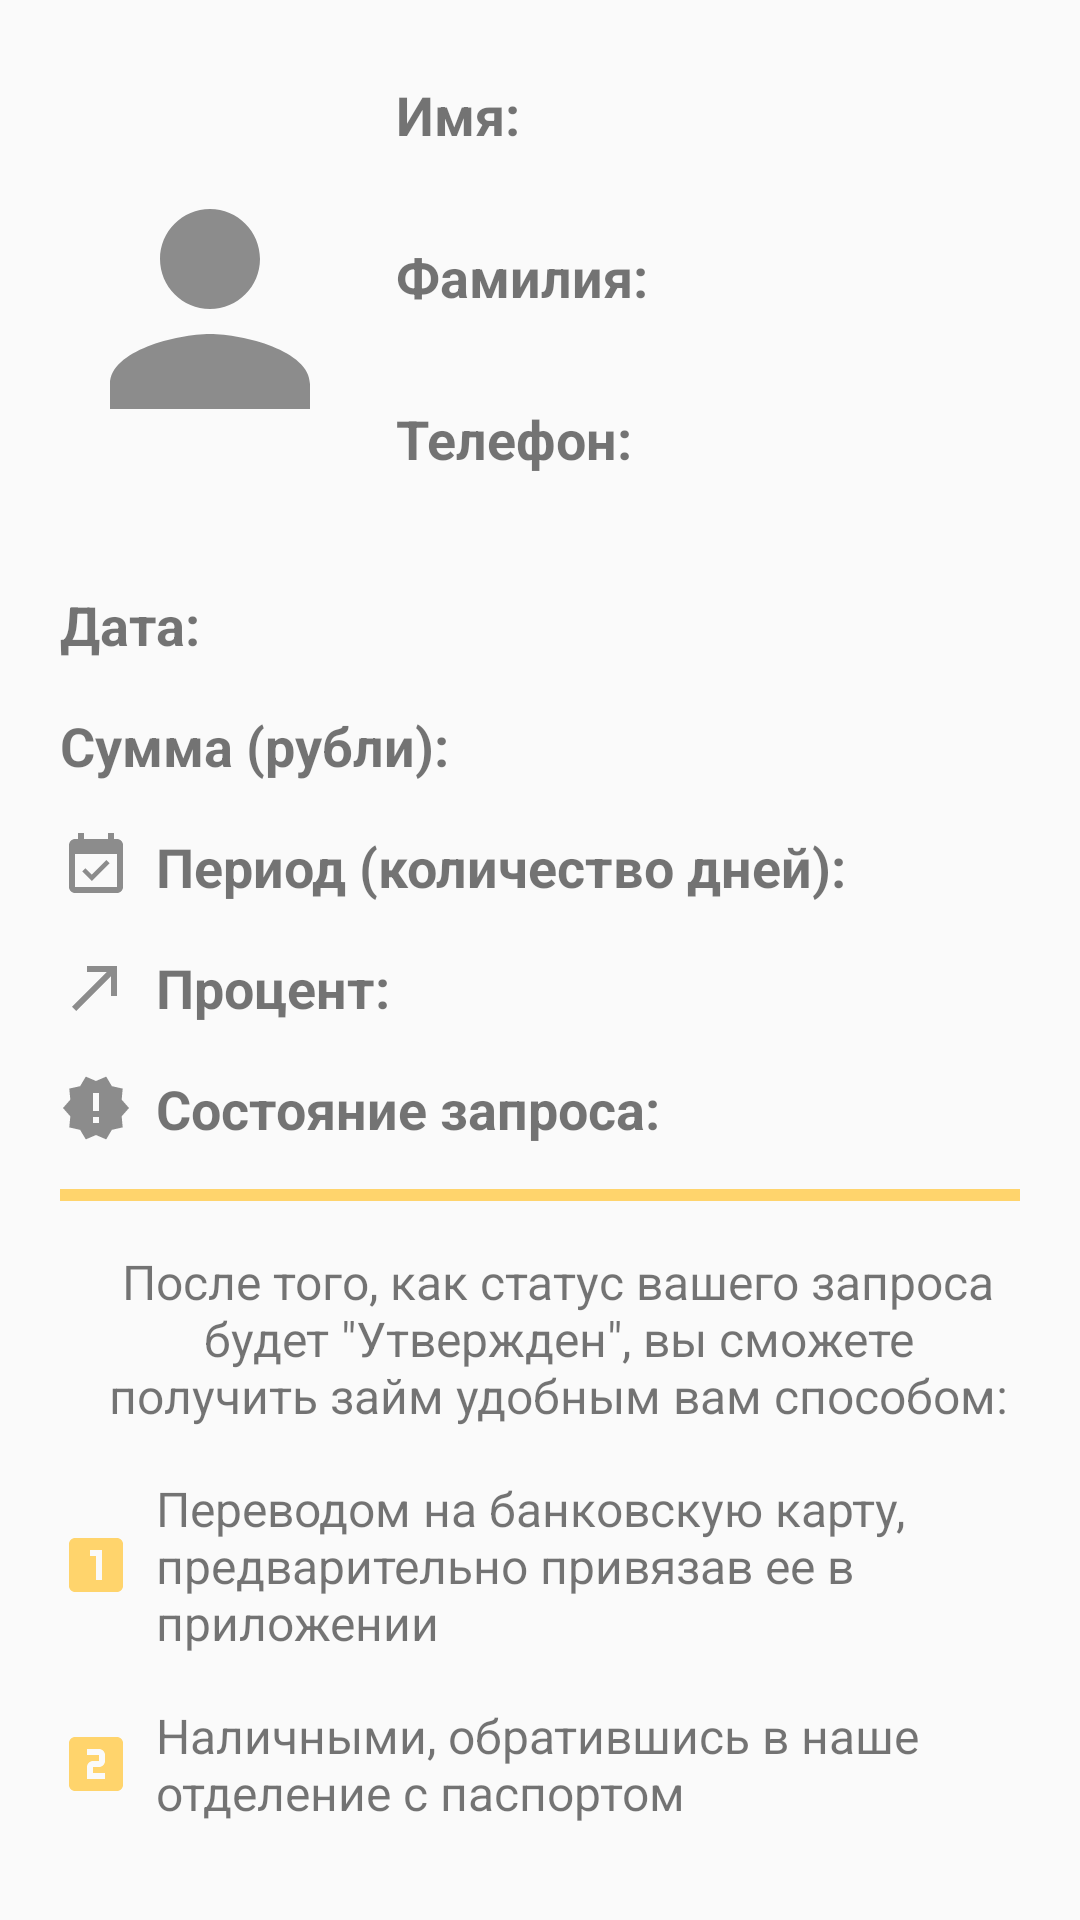

Layout XML and referenced resources for this Android screen:
<!-- AndroidManifest.xml: application theme AppTheme -->
<!-- res/layout/fragment_loan_profile.xml -->
<?xml version="1.0" encoding="utf-8"?>
<ScrollView xmlns:android="http://schemas.android.com/apk/res/android"
    xmlns:app="http://schemas.android.com/apk/res-auto"
    xmlns:tools="http://schemas.android.com/tools"
    android:layout_width="match_parent"
    android:layout_height="match_parent">

    <androidx.constraintlayout.widget.ConstraintLayout
        android:layout_width="match_parent"
        android:layout_height="0dp"
        android:paddingBottom="@dimen/padding_vertical_big"
        tools:context=".features.loans.ui.LoanProfileFragment">

        <ImageView
            android:id="@+id/iv_person_avatar"
            android:layout_width="@dimen/size_profile_icon_in_profile_loan"
            android:layout_height="@dimen/size_profile_icon_in_profile_loan"
            android:contentDescription="@string/iv_content_description"
            android:src="@drawable/ic_person"
            app:layout_constraintBottom_toBottomOf="@+id/tv_profile_value_phone_number"
            app:layout_constraintStart_toStartOf="@id/guideline_vertical_start_in_profile_loan"
            app:layout_constraintTop_toTopOf="@+id/tv_profile_label_first_name" />

        <TextView
            android:id="@+id/tv_profile_label_first_name"
            style="@style/tv_label_without_icon"
            android:text="@string/label_first_name_in_profile"
            app:layout_constraintEnd_toEndOf="@id/guideline_vertical_end_in_profile_loan"
            app:layout_constraintStart_toEndOf="@id/iv_person_avatar"
            app:layout_constraintTop_toTopOf="@id/guideline_horizontal_top_in_profile_loan" />

        <TextView
            android:id="@+id/tv_profile_value_first_name"
            style="@style/tv_value"
            app:layout_constraintEnd_toEndOf="@id/guideline_vertical_end_in_profile_loan"
            app:layout_constraintStart_toEndOf="@id/iv_person_avatar"
            app:layout_constraintTop_toBottomOf="@+id/tv_profile_label_first_name" />

        <TextView
            android:id="@+id/tv_profile_label_last_name"
            style="@style/tv_label_without_icon"
            android:layout_marginTop="@dimen/vertical_small_margin"
            android:text="@string/label_last_name_in_profile"
            app:layout_constraintEnd_toEndOf="@+id/guideline_vertical_end_in_profile_loan"
            app:layout_constraintStart_toEndOf="@id/iv_person_avatar"
            app:layout_constraintTop_toBottomOf="@+id/tv_profile_value_first_name" />

        <TextView
            android:id="@+id/tv_profile_value_last_name"
            style="@style/tv_value"
            app:layout_constraintEnd_toEndOf="@+id/guideline_vertical_end_in_profile_loan"
            app:layout_constraintStart_toEndOf="@id/iv_person_avatar"
            app:layout_constraintTop_toBottomOf="@+id/tv_profile_label_last_name" />

        <TextView
            android:id="@+id/tv_profile_label_phone_number"
            style="@style/tv_label_without_icon"
            android:layout_marginTop="@dimen/vertical_small_margin"
            android:text="@string/label_phone_in_profile"
            app:layout_constraintEnd_toEndOf="@+id/guideline_vertical_end_in_profile_loan"
            app:layout_constraintStart_toEndOf="@id/iv_person_avatar"
            app:layout_constraintTop_toBottomOf="@+id/tv_profile_value_last_name" />

        <TextView
            android:id="@+id/tv_profile_value_phone_number"
            style="@style/tv_value"
            app:layout_constraintEnd_toEndOf="@+id/guideline_vertical_end_in_profile_loan"
            app:layout_constraintStart_toEndOf="@id/iv_person_avatar"
            app:layout_constraintTop_toBottomOf="@+id/tv_profile_label_phone_number" />

        <androidx.constraintlayout.widget.Guideline
            android:id="@+id/guideline_horizontal_top_in_profile_loan"
            android:layout_width="wrap_content"
            android:layout_height="wrap_content"
            android:orientation="horizontal"
            app:layout_constraintGuide_begin="10dp" />

        <androidx.constraintlayout.widget.Guideline
            android:id="@+id/guideline_vertical_start_in_profile_loan"
            android:layout_width="wrap_content"
            android:layout_height="wrap_content"
            android:orientation="vertical"
            app:layout_constraintGuide_begin="20dp" />

        <androidx.constraintlayout.widget.Guideline
            android:id="@+id/guideline_vertical_end_in_profile_loan"
            android:layout_width="wrap_content"
            android:layout_height="wrap_content"
            android:orientation="vertical"
            app:layout_constraintGuide_end="20dp" />

        <TextView
            android:id="@+id/tv_profile_label_date"
            style="@style/tv_label_with_icon"
            android:text="@string/tv_label_date_in_profile_loan"
            app:drawableStartCompat="@drawable/ic_event"
            app:layout_constraintStart_toStartOf="@id/guideline_vertical_start_in_profile_loan"
            app:layout_constraintTop_toBottomOf="@+id/tv_profile_value_phone_number" />

        <TextView
            android:id="@+id/tv_profile_value_date"
            style="@style/tv_value"
            app:layout_constraintBottom_toBottomOf="@+id/tv_profile_label_date"
            app:layout_constraintEnd_toStartOf="@+id/guideline_vertical_end_in_profile_loan"
            app:layout_constraintStart_toEndOf="@id/tv_profile_label_date"
            app:layout_constraintTop_toTopOf="@+id/tv_profile_label_date" />

        <TextView
            android:id="@+id/tv_profile_label_amount"
            style="@style/tv_label_with_icon"
            android:text="@string/tv_label_amount_in_profile_loan"
            app:drawableStartCompat="@drawable/ic_account"
            app:layout_constraintStart_toStartOf="@id/guideline_vertical_start_in_profile_loan"
            app:layout_constraintTop_toBottomOf="@+id/tv_profile_label_date" />

        <TextView
            android:id="@+id/tv_profile_value_amount"
            style="@style/tv_value"
            app:layout_constraintBottom_toBottomOf="@+id/tv_profile_label_amount"
            app:layout_constraintEnd_toStartOf="@+id/guideline_vertical_end_in_profile_loan"
            app:layout_constraintStart_toEndOf="@+id/tv_profile_label_amount"
            app:layout_constraintTop_toTopOf="@+id/tv_profile_label_amount" />

        <TextView
            android:id="@+id/tv_profile_label_period"
            style="@style/tv_label_with_icon"
            android:text="@string/tv_label_period_in_profile_loan"
            app:drawableStartCompat="@drawable/ic_event_available"
            app:layout_constraintStart_toStartOf="@+id/guideline_vertical_start_in_profile_loan"
            app:layout_constraintTop_toBottomOf="@+id/tv_profile_label_amount" />

        <TextView
            android:id="@+id/tv_profile_value_period"
            style="@style/tv_value"
            app:layout_constraintBottom_toBottomOf="@+id/tv_profile_label_period"
            app:layout_constraintEnd_toStartOf="@+id/guideline_vertical_end_in_profile_loan"
            app:layout_constraintStart_toEndOf="@+id/tv_profile_label_period"
            app:layout_constraintTop_toTopOf="@+id/tv_profile_label_period" />

        <TextView
            android:id="@+id/tv_profile_label_percent"
            style="@style/tv_label_with_icon"
            android:text="@string/tv_label_percent_in_profile_loan"
            app:drawableStartCompat="@drawable/ic_percent"
            app:layout_constraintStart_toStartOf="@+id/guideline_vertical_start_in_profile_loan"
            app:layout_constraintTop_toBottomOf="@+id/tv_profile_label_period" />

        <TextView
            android:id="@+id/tv_profile_value_percent"
            style="@style/tv_value"
            app:layout_constraintBottom_toBottomOf="@+id/tv_profile_label_percent"
            app:layout_constraintEnd_toEndOf="@id/guideline_vertical_end_in_profile_loan"
            app:layout_constraintStart_toEndOf="@id/tv_profile_label_percent"
            app:layout_constraintTop_toTopOf="@+id/tv_profile_label_percent" />

        <TextView
            android:id="@+id/tv_profile_label_state"
            style="@style/tv_label_with_icon"
            android:text="@string/tv_label_state_in_profile"
            app:drawableStartCompat="@drawable/ic_state"
            app:layout_constraintStart_toStartOf="@+id/guideline_vertical_start_in_profile_loan"
            app:layout_constraintTop_toBottomOf="@+id/tv_profile_label_percent" />

        <TextView
            android:id="@+id/tv_profile_value_state"
            style="@style/tv_value"
            app:layout_constraintBottom_toBottomOf="@+id/tv_profile_label_state"
            app:layout_constraintEnd_toEndOf="@id/guideline_vertical_end_in_profile_loan"
            app:layout_constraintStart_toEndOf="@id/tv_profile_label_state"
            app:layout_constraintTop_toTopOf="@+id/tv_profile_label_state" />

        <View
            android:id="@+id/split_in_profile"
            style="@style/split_in_profile"
            app:layout_constraintEnd_toEndOf="@id/guideline_vertical_end_in_profile_loan"
            app:layout_constraintStart_toEndOf="@+id/guideline_vertical_start_in_profile_loan"
            app:layout_constraintTop_toBottomOf="@+id/tv_profile_value_state" />

        <TextView
            android:id="@+id/tv_profile_label_instructions_how_to_get"
            style="@style/tv_value"
            android:layout_marginTop="@dimen/vertical_margin"
            android:gravity="center"
            android:text="@string/tv_instruction_loan"
            app:layout_constraintEnd_toStartOf="@+id/guideline_vertical_end_in_profile_loan"
            app:layout_constraintStart_toStartOf="@+id/guideline_vertical_start_in_profile_loan"
            app:layout_constraintTop_toBottomOf="@+id/split_in_profile" />

        <TextView
            android:id="@+id/tv_profile_first_method_of_obtaining"
            style="@style/tv_label_with_icon"
            android:layout_width="0dp"
            android:text="@string/tv_first_method_of_obtaining_loan"
            android:textSize="@dimen/size_in_instruction"
            android:textStyle="normal"
            app:drawableStartCompat="@drawable/ic_looks_one"
            app:layout_constraintEnd_toEndOf="@id/guideline_vertical_end_in_profile_loan"
            app:layout_constraintStart_toStartOf="@+id/guideline_vertical_start_in_profile_loan"
            app:layout_constraintTop_toBottomOf="@+id/tv_profile_label_instructions_how_to_get" />

        <TextView
            android:id="@+id/tv_profile_second_method_of_obtaining"
            style="@style/tv_label_with_icon"
            android:layout_width="0dp"
            android:text="@string/tv_second_method_of_obtaining_loan"
            android:textSize="@dimen/size_in_instruction"
            android:textStyle="normal"
            app:drawableStartCompat="@drawable/ic_looks_two"
            app:layout_constraintEnd_toEndOf="@id/guideline_vertical_end_in_profile_loan"
            app:layout_constraintStart_toStartOf="@+id/guideline_vertical_start_in_profile_loan"
            app:layout_constraintTop_toBottomOf="@+id/tv_profile_first_method_of_obtaining" />

    </androidx.constraintlayout.widget.ConstraintLayout>

</ScrollView>
<!-- resources referenced by this layout -->
<resources>
  <dimen name="padding_vertical_big">24dp</dimen>
  <dimen name="size_in_instruction">16sp</dimen>
  <dimen name="size_profile_icon_in_profile_loan">100dp</dimen>
  <dimen name="vertical_margin">16dp</dimen>
  <dimen name="vertical_small_margin">8dp</dimen>
  <!-- drawable ic_percent (drawable) -->
  <vector android:height="24dp" android:tint="#8C8C8C"
      android:viewportHeight="24" android:viewportWidth="24"
      android:width="24dp" xmlns:android="http://schemas.android.com/apk/res/android">
      <path android:fillColor="@android:color/white" android:pathData="M9,5v2h6.59L4,18.59 5.41,20 17,8.41V15h2V5z"/>
  </vector>
  <string name="iv_content_description">профиль</string>
  <string name="label_first_name_in_profile">Имя:</string>
  <string name="label_last_name_in_profile">Фамилия:</string>
  <string name="label_phone_in_profile">Телефон:</string>
  <string name="tv_first_method_of_obtaining_loan">Переводом на банковскую карту, предварительно привязав ее в приложении</string>
  <string name="tv_instruction_loan">После того, как статус вашего запроса будет \"Утвержден\", вы сможете получить займ удобным вам способом:</string>
  <string name="tv_label_amount_in_profile_loan">Сумма (рубли):</string>
  <string name="tv_label_date_in_profile_loan">Дата:</string>
  <string name="tv_label_percent_in_profile_loan">Процент:</string>
  <string name="tv_label_period_in_profile_loan">Период (количество дней):</string>
  <string name="tv_label_state_in_profile">Состояние запроса:</string>
  <string name="tv_second_method_of_obtaining_loan">Наличными, обратившись в наше отделение с паспортом</string>
  <style name="split_in_profile">
          <item name="android:layout_width">0dp</item>
          <item name="android:layout_height">4dp</item>
          <item name="android:layout_marginTop">@dimen/vertical_margin</item>
          <item name="android:background">@color/yellow</item>
      </style>
  <style name="tv_label_with_icon">
          <item name="android:layout_width">wrap_content</item>
          <item name="android:textSize">18sp</item>
          <item name="android:layout_height">wrap_content</item>
          <item name="android:layout_marginTop">@dimen/vertical_margin</item>
          <item name="android:drawablePadding">@dimen/drawable_padding</item>
          <item name="android:textStyle">bold</item>
      </style>
  <style name="tv_label_without_icon">
          <item name="android:layout_width">0dp</item>
          <item name="android:layout_height">wrap_content</item>
          <item name="android:layout_marginStart">@dimen/horizontal_small_margin</item>
          <item name="android:layout_marginTop">@dimen/vertical_margin</item>
          <item name="android:textSize">18sp</item>
          <item name="android:textStyle">bold</item>
      </style>
  <style name="tv_value">
          <item name="android:textStyle">normal</item>
          <item name="android:textSize">16sp</item>
          <item name="android:layout_width">0dp</item>
          <item name="android:layout_height">wrap_content</item>
          <item name="android:layout_marginStart">@dimen/horizontal_small_margin</item>
      </style>
  <style name="AppTheme" parent="Theme.AppCompat.Light.DarkActionBar">
          <item name="colorPrimary">@color/page_header</item>
          <item name="colorPrimaryDark">@color/black</item>
          <item name="colorAccent">@color/logo</item>
      </style>
  <color name="yellow">#FFD46C</color>
  <dimen name="drawable_padding">8dp</dimen>
  <dimen name="horizontal_small_margin">12dp</dimen>
  <color name="page_header">@color/logo</color>
  <color name="black">#FF000000</color>
  <color name="logo">#7FA201</color>
</resources>
